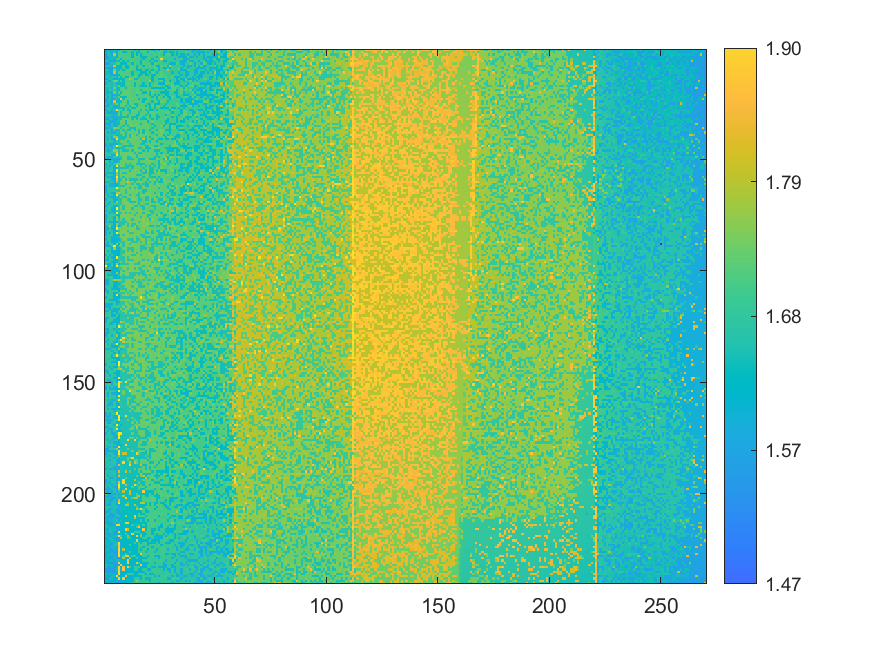

The table this chart was drawn from, first rows:
1.6268, 1.65203, 1.55705, 1.65182, 1.65485, 1.57894, 1.62959, 1.70256, 1.70343, 1.70941, 1.7064, 1.70917, 1.70897, 1.62286, 1.70701, 1.62028, 1.69891, 1.70008, 1.69771, 1.69806, 1.6974, 1.61452, 1.61501, 1.69513
1.628, 1.655, 1.637, 1.561, 1.657, 1.627, 1.707, 1.708, 1.625, 1.625, 1.702, 1.706, 1.624, 1.71, 1.623, 1.619, 1.706, 1.71, 1.7, 1.618, 1.712, 1.714, 1.694, 1.69
1.555, 1.655, 1.654, 1.564, 1.817, 1.628, 1.709, 1.707, 1.708, 1.706, 1.706, 1.706, 1.624, 1.713, 1.624, 1.701, 1.622, 1.7, 1.698, 1.712, 1.697, 1.692, 1.713, 1.693
1.557, 1.558, 1.651, 1.639, 1.658, 1.578, 1.712, 1.709, 1.711, 1.713, 1.703, 1.703, 1.627, 1.711, 1.711, 1.71, 1.623, 1.621, 1.62, 1.696, 1.712, 1.695, 1.694, 1.613
1.557, 1.638, 1.641, 1.657, 1.574, 1.706, 1.71, 1.63, 1.711, 1.707, 1.712, 1.707, 1.71, 1.71, 1.704, 1.7, 1.7, 1.623, 1.703, 1.7, 1.715, 1.62, 1.713, 1.692
1.657, 1.658, 1.561, 1.565, 1.571, 1.651, 1.631, 1.711, 1.633, 1.704, 1.63, 1.706, 1.713, 1.706, 1.706, 1.705, 1.622, 1.712, 1.698, 1.697, 1.619, 1.698, 1.617, 1.617
1.558, 1.562, 1.643, 1.659, 1.659, 1.715, 1.714, 1.631, 1.63, 1.63, 1.708, 1.706, 1.627, 1.712, 1.704, 1.7, 1.624, 1.713, 1.703, 1.717, 1.7, 1.617, 1.717, 1.717
1.658, 1.659, 1.658, 1.566, 1.815, 1.592, 1.63, 1.631, 1.71, 1.631, 1.631, 1.709, 1.714, 1.711, 1.627, 1.707, 1.718, 1.624, 1.696, 1.7, 1.72, 1.697, 1.716, 1.617
1.637, 1.561, 1.565, 1.566, 1.659, 1.635, 1.633, 1.635, 1.708, 1.631, 1.625, 1.716, 1.719, 1.707, 1.628, 1.717, 1.704, 1.704, 1.716, 1.7, 1.701, 1.702, 1.721, 1.717
1.662, 1.66, 1.565, 1.57, 1.746, 1.652, 1.635, 1.715, 1.634, 1.716, 1.71, 1.714, 1.708, 1.708, 1.625, 1.625, 1.626, 1.707, 1.624, 1.623, 1.704, 1.623, 1.698, 1.699
1.638, 1.641, 1.566, 1.571, 1.823, 1.63, 1.718, 1.717, 1.709, 1.716, 1.716, 1.708, 1.625, 1.712, 1.707, 1.705, 1.627, 1.626, 1.625, 1.705, 1.622, 1.72, 1.701, 1.62
1.64, 1.661, 1.647, 1.569, 1.574, 1.638, 1.634, 1.714, 1.715, 1.713, 1.717, 1.714, 1.632, 1.708, 1.714, 1.627, 1.628, 1.705, 1.624, 1.624, 1.719, 1.622, 1.621, 1.72
1.661, 1.662, 1.647, 1.663, 1.665, 1.591, 1.711, 1.635, 1.716, 1.636, 1.637, 1.719, 1.711, 1.72, 1.711, 1.63, 1.721, 1.706, 1.72, 1.705, 1.701, 1.623, 1.7, 1.7
1.563, 1.647, 1.666, 1.646, 1.576, 1.59, 1.637, 1.637, 1.637, 1.713, 1.712, 1.796, 1.721, 1.634, 1.633, 1.71, 1.706, 1.706, 1.705, 1.708, 1.707, 1.623, 1.703, 1.702
1.669, 1.647, 1.568, 1.661, 1.744, 1.746, 1.636, 1.715, 1.638, 1.714, 1.713, 1.714, 1.714, 1.716, 1.711, 1.723, 1.706, 1.709, 1.706, 1.705, 1.799, 1.624, 1.702, 1.7
1.565, 1.665, 1.663, 1.651, 1.665, 1.592, 1.638, 1.638, 1.637, 1.716, 1.72, 1.721, 1.71, 1.632, 1.714, 1.711, 1.708, 1.629, 1.706, 1.707, 1.627, 1.701, 1.703, 1.723
1.665, 1.666, 1.668, 1.657, 1.672, 1.665, 1.724, 1.639, 1.638, 1.713, 1.714, 1.715, 1.716, 1.633, 1.713, 1.707, 1.63, 1.629, 1.627, 1.708, 1.627, 1.704, 1.722, 1.706
1.645, 1.647, 1.668, 1.577, 1.745, 1.593, 1.642, 1.717, 1.721, 1.638, 1.719, 1.721, 1.716, 1.716, 1.721, 1.711, 1.721, 1.71, 1.722, 1.707, 1.707, 1.624, 1.624, 1.622
1.644, 1.641, 1.667, 1.666, 1.672, 1.646, 1.639, 1.717, 1.719, 1.724, 1.715, 1.723, 1.714, 1.716, 1.714, 1.723, 1.633, 1.712, 1.723, 1.709, 1.725, 1.725, 1.723, 1.726
1.644, 1.572, 1.649, 1.575, 1.75, 1.643, 1.721, 1.64, 1.72, 1.725, 1.727, 1.723, 1.717, 1.714, 1.726, 1.723, 1.713, 1.633, 1.628, 1.725, 1.631, 1.725, 1.706, 1.704
1.647, 1.648, 1.665, 1.578, 1.579, 1.646, 1.639, 1.722, 1.725, 1.724, 1.724, 1.724, 1.716, 1.724, 1.636, 1.713, 1.711, 1.71, 1.725, 1.705, 1.631, 1.709, 1.628, 1.705
1.671, 1.571, 1.668, 1.577, 1.671, 1.657, 1.723, 1.643, 1.64, 1.64, 1.72, 1.717, 1.717, 1.723, 1.715, 1.714, 1.714, 1.713, 1.724, 1.724, 1.71, 1.631, 1.706, 1.627
1.569, 1.65, 1.653, 1.578, 1.583, 1.668, 1.645, 1.882, 1.641, 1.727, 1.726, 1.719, 1.725, 1.716, 1.718, 1.635, 1.727, 1.634, 1.634, 1.728, 1.713, 1.71, 1.728, 1.626
1.569, 1.652, 1.651, 1.578, 1.834, 1.596, 1.643, 1.642, 1.726, 1.724, 1.639, 1.728, 1.717, 1.719, 1.717, 1.717, 1.714, 1.634, 1.723, 1.712, 1.708, 1.631, 1.729, 1.705
1.672, 1.572, 1.656, 1.578, 1.683, 1.754, 1.644, 1.723, 1.725, 1.722, 1.638, 1.723, 1.717, 1.639, 1.638, 1.718, 1.713, 1.728, 1.711, 1.633, 1.633, 1.727, 1.631, 1.63
1.572, 1.575, 1.655, 1.672, 1.584, 1.598, 1.645, 1.727, 1.727, 1.643, 1.726, 1.64, 1.73, 1.72, 1.64, 1.715, 1.724, 1.715, 1.635, 1.712, 1.634, 1.732, 1.631, 1.733
1.651, 1.672, 1.656, 1.658, 1.585, 1.598, 1.645, 1.643, 1.644, 1.721, 1.644, 1.723, 1.638, 1.64, 1.718, 1.731, 1.716, 1.732, 1.714, 1.715, 1.632, 1.713, 1.63, 1.73
1.572, 1.654, 1.673, 1.581, 1.67, 1.912, 1.728, 1.724, 1.645, 1.723, 1.643, 1.643, 1.728, 1.728, 1.727, 1.727, 1.638, 1.72, 1.637, 1.715, 1.631, 1.63, 1.712, 1.63
1.651, 1.574, 1.577, 1.58, 1.589, 1.594, 1.73, 1.647, 1.725, 1.725, 1.728, 1.642, 1.721, 1.72, 1.721, 1.641, 1.719, 1.715, 1.732, 1.636, 1.731, 1.732, 1.711, 1.713
1.672, 1.674, 1.653, 1.661, 1.587, 1.658, 1.731, 1.646, 1.725, 1.73, 1.645, 1.729, 1.722, 1.724, 1.642, 1.642, 1.728, 1.717, 1.637, 1.718, 1.635, 1.712, 1.73, 1.632
1.652, 1.655, 1.655, 1.58, 1.59, 1.596, 1.647, 1.646, 1.646, 1.647, 1.645, 1.721, 1.643, 1.642, 1.641, 1.72, 1.729, 1.639, 1.716, 1.729, 1.635, 1.714, 1.711, 1.633
1.575, 1.575, 1.658, 1.662, 1.588, 1.6, 1.648, 1.648, 1.731, 1.731, 1.734, 1.729, 1.644, 1.728, 1.644, 1.719, 1.639, 1.64, 1.638, 1.717, 1.716, 1.636, 1.714, 1.633
1.653, 1.653, 1.581, 1.582, 1.586, 1.651, 1.65, 1.731, 1.731, 1.646, 1.728, 1.731, 1.722, 1.723, 1.728, 1.72, 1.717, 1.718, 1.733, 1.637, 1.717, 1.732, 1.711, 1.711
1.574, 1.578, 1.579, 1.668, 1.589, 1.603, 1.649, 1.724, 1.728, 1.642, 1.722, 1.732, 1.725, 1.727, 1.731, 1.722, 1.64, 1.734, 1.737, 1.716, 1.715, 1.637, 1.712, 1.713
1.652, 1.656, 1.581, 1.676, 1.589, 1.604, 1.725, 1.725, 1.648, 1.732, 1.647, 1.725, 1.733, 1.721, 1.723, 1.722, 1.72, 1.72, 1.72, 1.731, 1.717, 1.717, 1.636, 1.713
1.576, 1.58, 1.656, 1.583, 1.761, 1.756, 1.728, 1.649, 1.731, 1.733, 1.734, 1.647, 1.645, 1.644, 1.733, 1.721, 1.724, 1.721, 1.721, 1.735, 1.719, 1.638, 1.715, 1.715
1.656, 1.676, 1.661, 1.585, 1.678, 1.596, 1.65, 1.726, 1.651, 1.727, 1.648, 1.649, 1.734, 1.644, 1.729, 1.643, 1.733, 1.641, 1.722, 1.72, 1.638, 1.734, 1.716, 1.637
1.678, 1.581, 1.661, 1.584, 1.586, 1.654, 1.65, 1.732, 1.727, 1.651, 1.733, 1.731, 1.724, 1.723, 1.734, 1.644, 1.733, 1.641, 1.734, 1.72, 1.718, 1.638, 1.716, 1.737
1.655, 1.678, 1.655, 1.663, 1.682, 1.605, 1.654, 1.651, 1.727, 1.648, 1.734, 1.647, 1.734, 1.73, 1.647, 1.736, 1.736, 1.723, 1.722, 1.72, 1.718, 1.717, 1.716, 1.636
1.656, 1.66, 1.66, 1.585, 1.762, 1.758, 1.65, 1.65, 1.653, 1.652, 1.733, 1.648, 1.737, 1.737, 1.725, 1.725, 1.723, 1.721, 1.64, 1.737, 1.639, 1.718, 1.739, 1.716
1.653, 1.581, 1.681, 1.583, 1.592, 1.914, 1.653, 1.652, 1.651, 1.727, 1.735, 1.733, 1.728, 1.734, 1.734, 1.736, 1.645, 1.816, 1.643, 1.719, 1.736, 1.641, 1.738, 1.716
1.659, 1.66, 1.678, 1.666, 1.588, 1.679, 1.65, 1.734, 1.725, 1.731, 1.65, 1.724, 1.734, 1.727, 1.727, 1.726, 1.739, 1.644, 1.643, 1.721, 1.641, 1.72, 1.718, 1.637
1.58, 1.677, 1.584, 1.587, 1.591, 1.606, 1.654, 1.654, 1.73, 1.733, 1.734, 1.649, 1.728, 1.735, 1.727, 1.726, 1.645, 1.645, 1.722, 1.736, 1.721, 1.719, 1.718, 1.741
1.581, 1.658, 1.584, 1.585, 1.68, 1.948, 1.727, 1.734, 1.652, 1.653, 1.651, 1.65, 1.65, 1.727, 1.727, 1.724, 1.721, 1.727, 1.644, 1.643, 1.738, 1.721, 1.64, 1.637
1.681, 1.581, 1.682, 1.586, 1.682, 1.609, 1.652, 1.651, 1.653, 1.728, 1.732, 1.728, 1.729, 1.735, 1.727, 1.645, 1.645, 1.725, 1.645, 1.642, 1.641, 1.74, 1.72, 1.74
1.658, 1.583, 1.587, 1.674, 1.76, 1.756, 1.653, 1.73, 1.651, 1.651, 1.653, 1.736, 1.65, 1.731, 1.738, 1.727, 1.737, 1.644, 1.723, 1.644, 1.721, 1.72, 1.643, 1.639
1.68, 1.659, 1.661, 1.68, 1.682, 1.843, 1.656, 1.734, 1.731, 1.735, 1.73, 1.731, 1.73, 1.648, 1.734, 1.648, 1.647, 1.725, 1.724, 1.723, 1.721, 1.721, 1.719, 1.642
1.658, 1.68, 1.681, 1.587, 1.593, 1.928, 1.654, 1.733, 1.73, 1.73, 1.73, 1.737, 1.732, 1.728, 1.651, 1.739, 1.728, 1.727, 1.724, 1.723, 1.722, 1.72, 1.72, 1.64
1.661, 1.585, 1.586, 1.591, 1.685, 1.681, 1.661, 1.654, 1.738, 1.733, 1.651, 1.648, 1.732, 1.734, 1.651, 1.725, 1.741, 1.725, 1.727, 1.724, 1.723, 1.722, 1.642, 1.717
1.582, 1.585, 1.682, 1.588, 1.595, 1.611, 1.61, 1.655, 1.732, 1.734, 1.651, 1.653, 1.651, 1.729, 1.73, 1.648, 1.647, 1.647, 1.737, 1.723, 1.644, 1.644, 1.643, 1.744
1.683, 1.683, 1.586, 1.67, 1.593, 1.6, 1.654, 1.733, 1.733, 1.732, 1.734, 1.73, 1.731, 1.737, 1.731, 1.649, 1.731, 1.727, 1.727, 1.729, 1.743, 1.727, 1.72, 1.72
1.583, 1.68, 1.662, 1.591, 1.685, 1.761, 1.737, 1.735, 1.733, 1.652, 1.731, 1.654, 1.73, 1.74, 1.65, 1.65, 1.648, 1.647, 1.724, 1.724, 1.723, 1.645, 1.72, 1.721
1.659, 1.661, 1.59, 1.672, 1.594, 1.94, 1.662, 1.733, 1.731, 1.655, 1.655, 1.653, 1.654, 1.731, 1.73, 1.741, 1.647, 1.742, 1.647, 1.725, 1.644, 1.724, 1.642, 1.726
1.662, 1.662, 1.664, 1.68, 1.595, 1.602, 1.655, 1.655, 1.655, 1.654, 1.653, 1.736, 1.652, 1.733, 1.73, 1.727, 1.74, 1.648, 1.727, 1.728, 1.646, 1.646, 1.721, 1.722
1.664, 1.663, 1.682, 1.683, 1.595, 1.941, 1.661, 1.731, 1.74, 1.733, 1.739, 1.655, 1.731, 1.744, 1.73, 1.741, 1.649, 1.741, 1.65, 1.744, 1.645, 1.645, 1.748, 1.644
1.662, 1.587, 1.592, 1.593, 1.598, 1.765, 1.658, 1.741, 1.654, 1.655, 1.737, 1.732, 1.741, 1.732, 1.732, 1.739, 1.728, 1.647, 1.647, 1.728, 1.645, 1.645, 1.722, 1.724
1.586, 1.683, 1.682, 1.668, 1.596, 1.766, 1.665, 1.738, 1.741, 1.733, 1.734, 1.734, 1.74, 1.741, 1.651, 1.652, 1.651, 1.727, 1.745, 1.726, 1.647, 1.724, 1.725, 1.723
1.665, 1.587, 1.59, 1.594, 1.596, 1.949, 1.657, 1.737, 1.657, 1.739, 1.734, 1.73, 1.73, 1.732, 1.732, 1.731, 1.744, 1.647, 1.724, 1.744, 1.648, 1.647, 1.644, 1.724
1.684, 1.684, 1.668, 1.596, 1.595, 1.851, 1.656, 1.656, 1.742, 1.657, 1.734, 1.654, 1.655, 1.655, 1.653, 1.731, 1.651, 1.728, 1.727, 1.646, 1.747, 1.726, 1.748, 1.645
1.586, 1.59, 1.669, 1.683, 1.596, 1.767, 1.657, 1.735, 1.737, 1.742, 1.823, 1.735, 1.734, 1.655, 1.745, 1.733, 1.745, 1.729, 1.649, 1.727, 1.649, 1.727, 1.646, 1.724
1.664, 1.667, 1.592, 1.596, 1.6, 1.614, 1.658, 1.741, 1.739, 1.657, 1.737, 1.735, 1.655, 1.739, 1.655, 1.652, 1.732, 1.651, 1.649, 1.647, 1.746, 1.726, 1.646, 1.749
... 179 more rows
